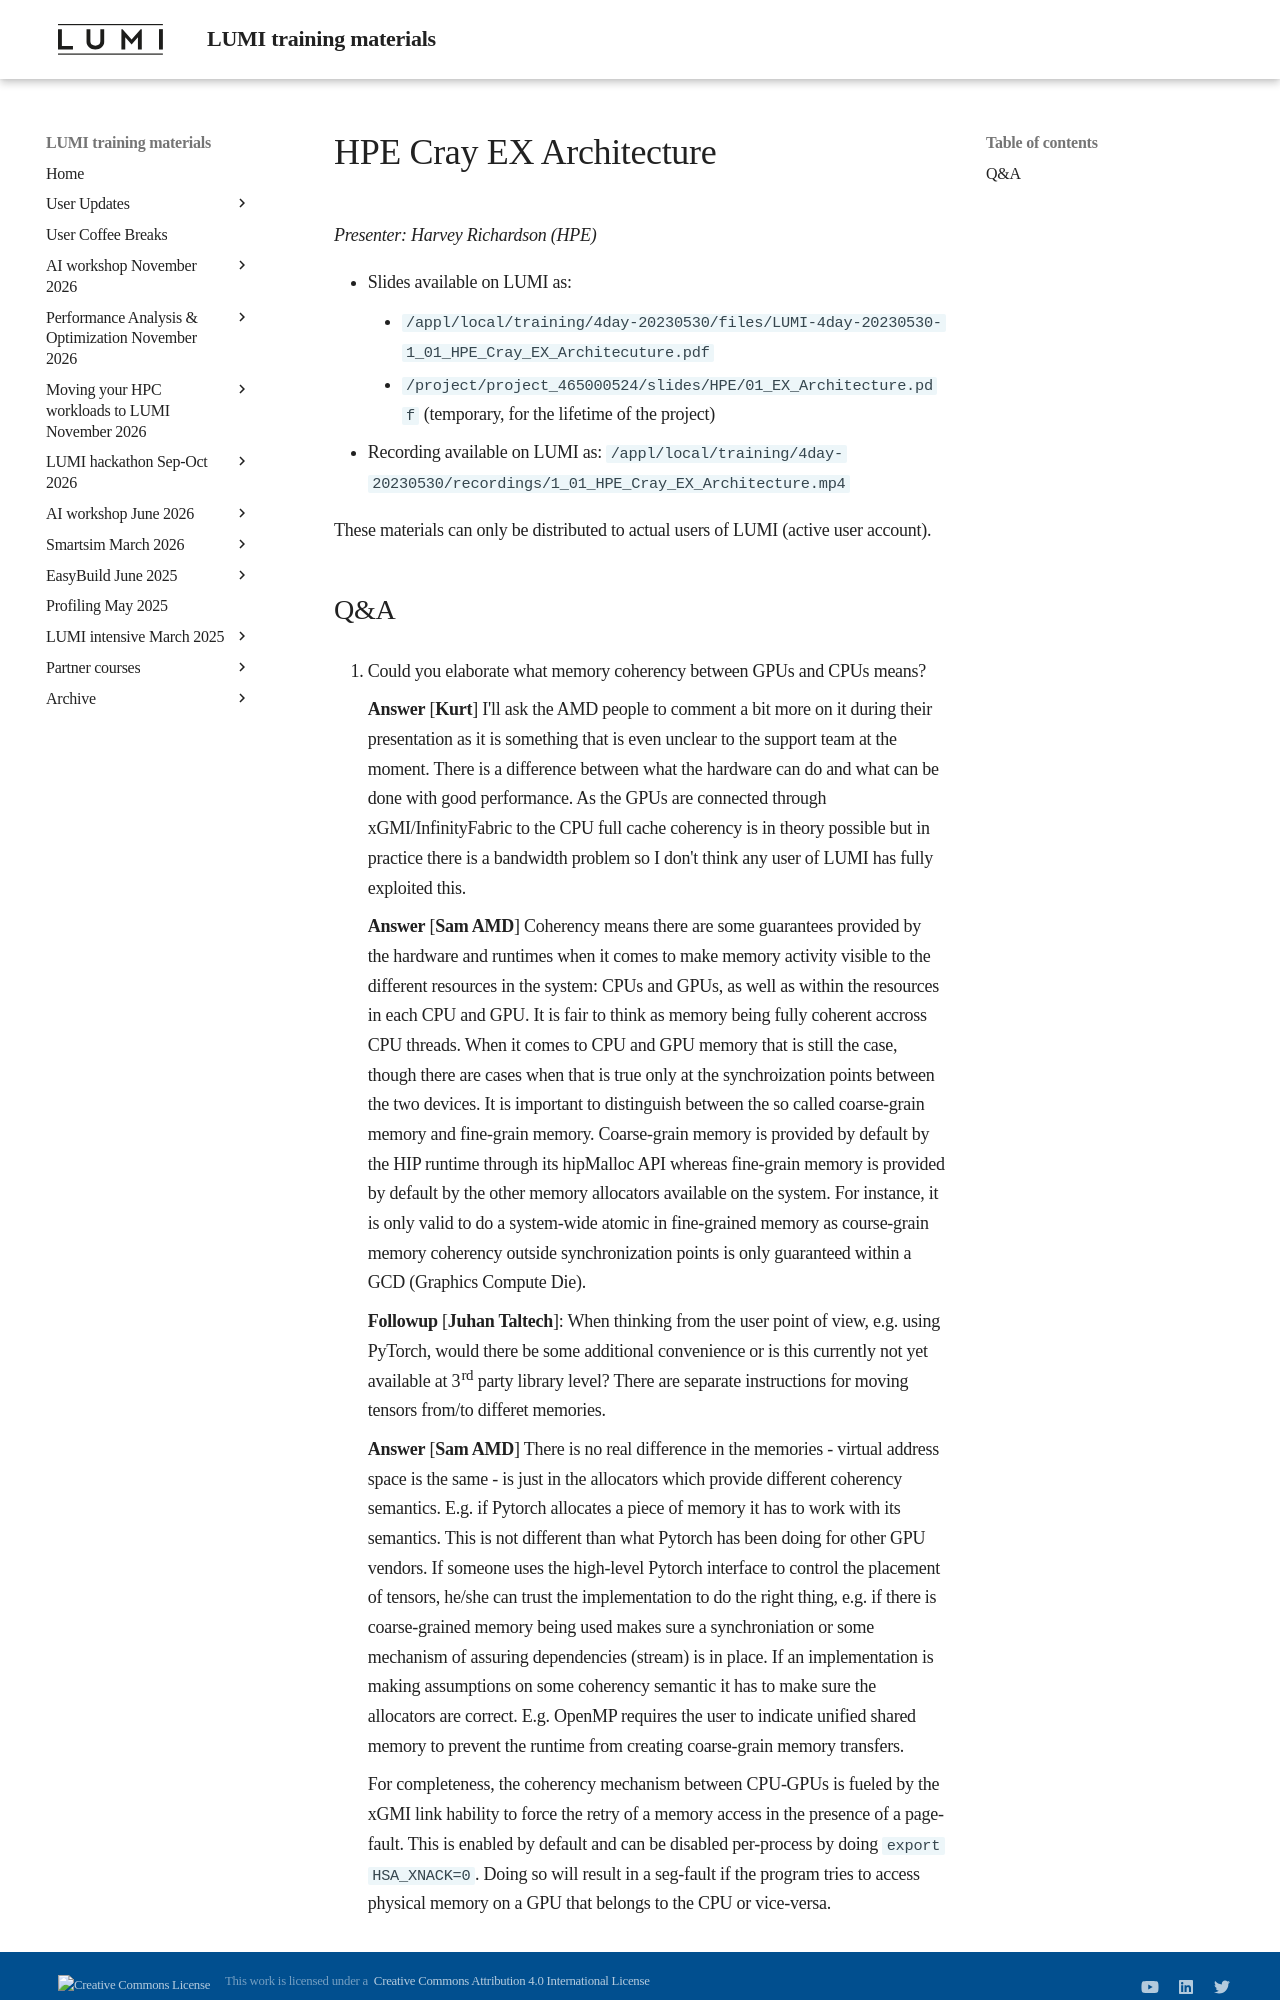

repository: Lumi-supercomputer/LUMI-training-materials · page: 4day-20230530/extra_1_01_HPE_Cray_EX_Architecture/index.html · generator: mkdocs

# HPE Cray EX Architecture

*Presenter: Harvey Richardson (HPE)*

-   Slides available on LUMI as:
    -   `/appl/local/training/4day-20230530/files/LUMI-4day-20230530-1_01_HPE_Cray_EX_Architecuture.pdf`
    -   `/project/project_465000524/slides/HPE/01_EX_Architecture.pdf` (temporary, for the lifetime of the project)
-   Recording available on LUMI as:
    `/appl/local/training/4day-20230530/recordings/1_01_HPE_Cray_EX_Architecture.mp4`

These materials can only be distributed to actual users of LUMI (active user account).
